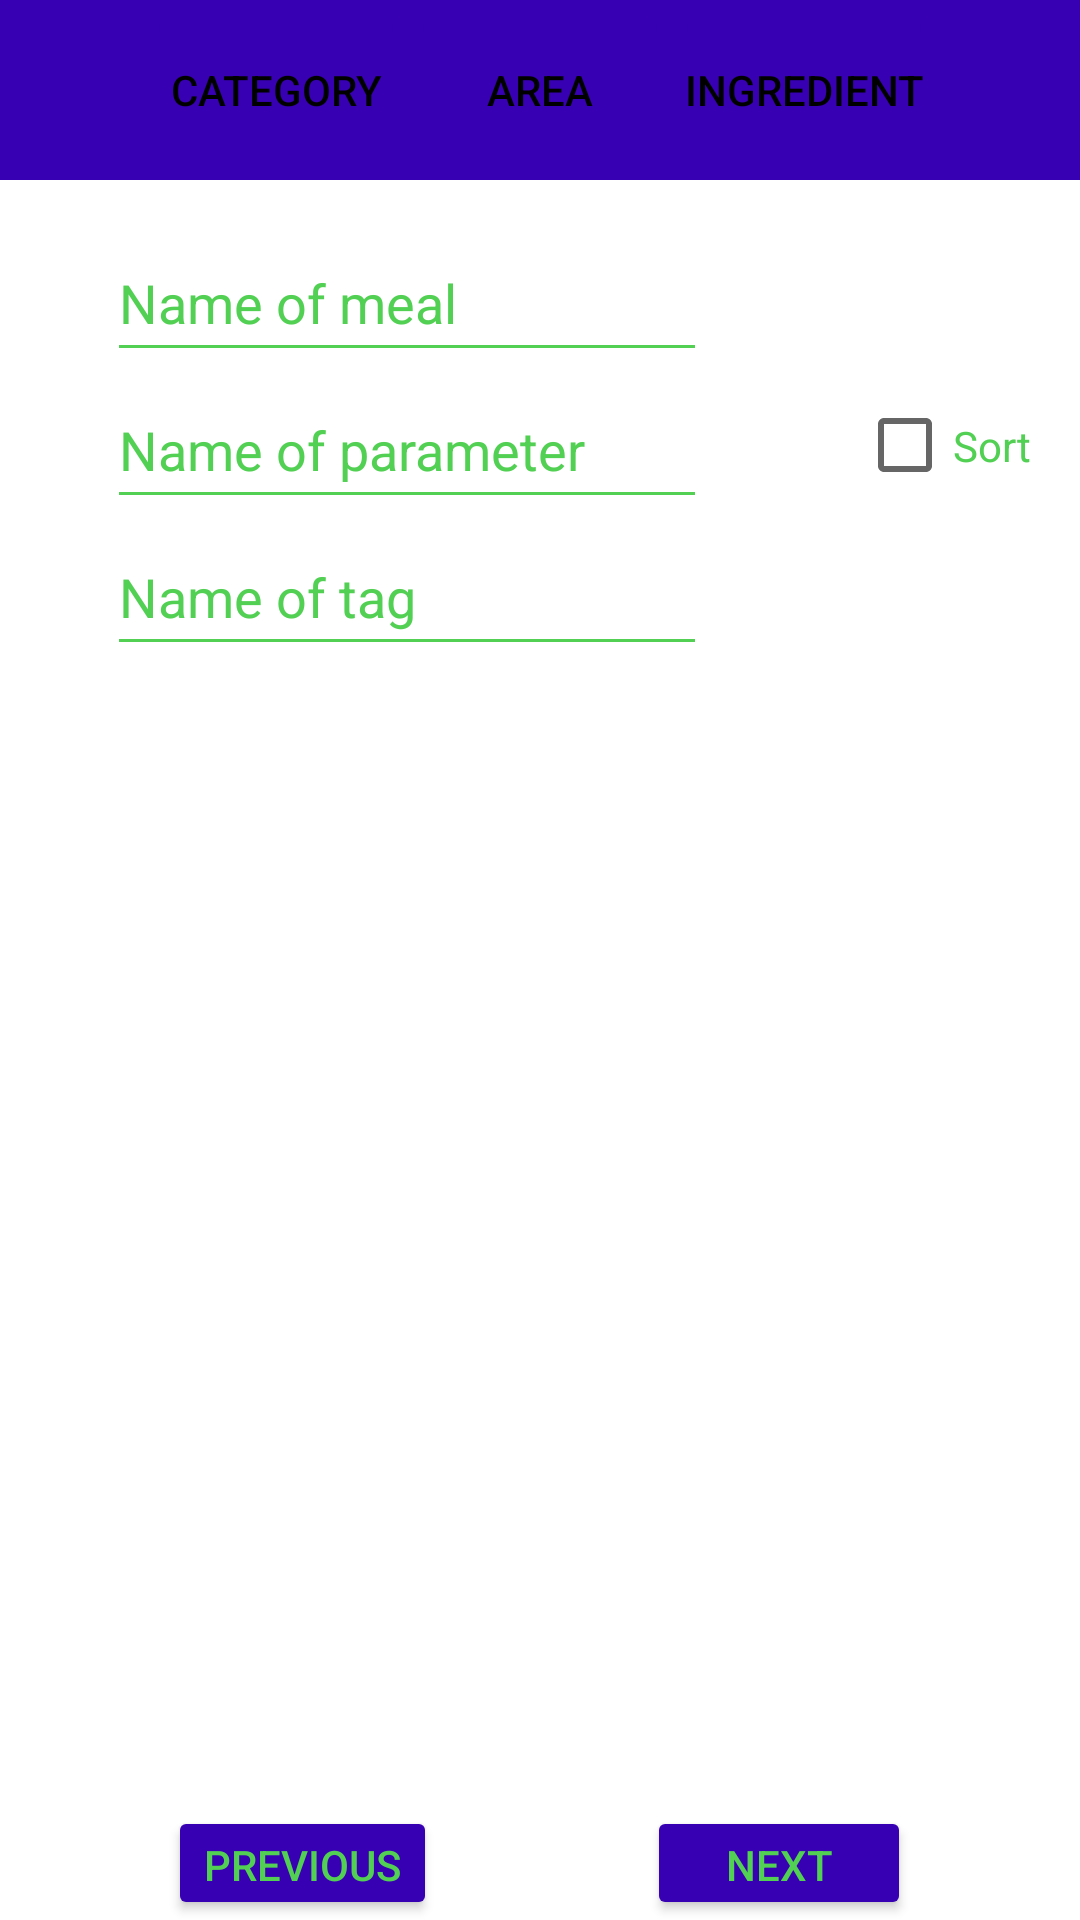

Android layout source for this screen:
<!-- AndroidManifest.xml: application theme Theme.Vezbe11 -->
<!-- res/layout/fragment_filter.xml -->
<?xml version="1.0" encoding="utf-8"?>
<LinearLayout xmlns:android="http://schemas.android.com/apk/res/android"
    xmlns:app="http://schemas.android.com/apk/res-auto"
    xmlns:tools="http://schemas.android.com/tools"
    android:layout_width="match_parent"
    android:layout_height="match_parent"
    android:orientation="vertical">

    <LinearLayout
        android:id="@+id/linear"
        android:layout_width="match_parent"
        android:layout_height="60dp"
        android:layout_gravity="center"
        android:background="@color/eva_purple"
        android:gravity="center"
        android:orientation="horizontal">

        <Button
            android:id="@+id/categoryBtn"
            android:layout_width="wrap_content"
            android:layout_height="match_parent"
            android:background="@drawable/boarder"
            android:text="Category"
            android:textColor="@color/eva_black" />

        <Button
            android:id="@+id/areaBtn"
            android:layout_width="wrap_content"
            android:layout_height="match_parent"
            android:background="@drawable/boarder"
            android:text="Area"
            android:textColor="@color/eva_black" />

        <Button
            android:id="@+id/ingridientBtn"
            android:layout_width="wrap_content"
            android:layout_height="match_parent"
            android:background="@drawable/boarder"
            android:text="Ingredient"
            android:textColor="@color/eva_black" />
    </LinearLayout>

    <LinearLayout
        android:id="@+id/linear_how"
        android:layout_width="match_parent"
        android:layout_height="wrap_content"
        android:layout_gravity="center"
        android:layout_marginTop="15dp"
        android:layout_marginBottom="20dp"
        android:gravity="center"
        android:orientation="horizontal">

        <LinearLayout
            android:id="@+id/linear_layout"
            android:layout_width="wrap_content"
            android:layout_height="wrap_content"
            android:layout_marginStart="20dp"
            android:orientation="vertical">

            <EditText
                android:id="@+id/mealEt"
                android:layout_width="200dp"
                android:layout_height="49dp"
                android:backgroundTint="@color/eva_green"
                android:hint="Name of meal"
                android:textColor="@color/eva_green"
                android:textColorHint="@color/eva_green"

                />

            <EditText
                android:id="@+id/parameterEt"
                android:layout_width="200dp"
                android:layout_height="49dp"
                android:backgroundTint="@color/eva_green"
                android:hint="Name of parameter"
                android:textColor="@color/eva_green"
                android:textColorHint="@color/eva_green" />

            <EditText
                android:id="@+id/tagEt"
                android:layout_width="200dp"
                android:layout_height="49dp"
                android:backgroundTint="@color/eva_green"
                android:hint="Name of tag"
                android:textColor="@color/eva_green"
                android:textColorHint="@color/eva_green" />
        </LinearLayout>

        <CheckBox
            android:id="@+id/sort"
            android:layout_width="wrap_content"
            android:layout_height="49dp"
            android:layout_marginStart="50dp"
            android:text="Sort"
            android:backgroundTint="@color/eva_green"
            android:textColor="@color/eva_green"
            android:textColorHint="@color/eva_green"
            />

    </LinearLayout>

    <androidx.recyclerview.widget.RecyclerView
        android:id="@+id/mealsRv"
        android:layout_width="match_parent"
        android:layout_height="350dp" />

    <LinearLayout
        android:id="@+id/linear_layout_last"
        android:layout_width="match_parent"
        android:layout_height="wrap_content"
        android:gravity="center"
        android:orientation="horizontal"
        android:layout_marginTop="10dp"
        >

        <Button
            android:id="@+id/previousButtonFm"
            android:layout_width="wrap_content"
            android:layout_height="wrap_content"
            android:backgroundTint="@color/eva_purple"
            android:text="Previous"
            android:textColor="@color/eva_green" />

        <Button
            android:id="@+id/nextButtonFm"
            android:layout_width="wrap_content"
            android:layout_height="wrap_content"
            android:layout_marginStart="70dp"
            android:text="Next"
            android:backgroundTint="@color/eva_purple"
            android:textColor="@color/eva_green" />
    </LinearLayout>


</LinearLayout>
<!-- resources referenced by this layout -->
<resources>
  <color name="eva_black">#000000</color>
  <color name="eva_green">#52d053</color>
  <color name="eva_purple">#FF3700B3</color>
  <!-- drawable boarder (drawable) -->
  <shape xmlns:android="http://schemas.android.com/apk/res/android">
          <solid android:color="@color/eva_purple" />
          <stroke android:width="10dip" android:color="@android:color/transparent"/>
          <corners
              android:radius="5dp">
          </corners>
      </shape>
  <style name="Theme.Vezbe11" parent="Theme.MaterialComponents.DayNight.DarkActionBar">
          
          <item name="colorPrimary">@color/purple_500</item>
          <item name="colorPrimaryVariant">@color/purple_700</item>
          <item name="colorOnPrimary">@color/white</item>
          
          <item name="colorSecondary">@color/teal_200</item>
          <item name="colorSecondaryVariant">@color/teal_700</item>
          <item name="colorOnSecondary">@color/black</item>
          
          <item name="android:statusBarColor" tools:targetApi="l">?attr/colorPrimaryVariant</item>
          
      </style>
  <color name="purple_500">#FF6200EE</color>
  <color name="purple_700">#FF3700B3</color>
  <color name="white">#FFFFFFFF</color>
  <color name="teal_200">#FF03DAC5</color>
  <color name="teal_700">#FF018786</color>
  <color name="black">#FF000000</color>
</resources>
